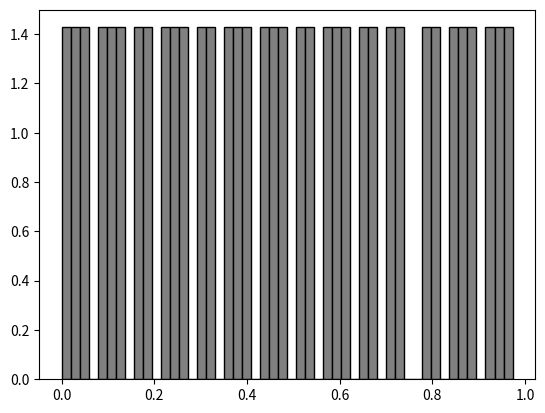

Here is the Python script that generated this plot:
import matplotlib.pyplot as plt

def f(x, a, c, m):
  return (a*x + c)%(m)
a=17
c=33
m=37
x=20
l=[]
i=0
while i<100000:
  l.append(x/m)
  x=f(x,a,c,m)
  i=i+1
#print(l, len(l)-1)
plt.hist(l, density=1, color="grey", edgecolor="black", bins=50)
plt.show()


# 1. m y c son primos relativos
# 2. Si p es un factor primo de m, entonces p divide a (a-1)
# 3. Si 4 divide a m, entonces 4 divide a (a-1)

def f(x, a, c, m):
  return (a*x + c)%(m)
a=30
c=33
m=29
x=20
l=[]

while x not in l:
  l.append(x)
  x=f(x,a,c,m)
print(l, len(l))
l.sort()
print(l)